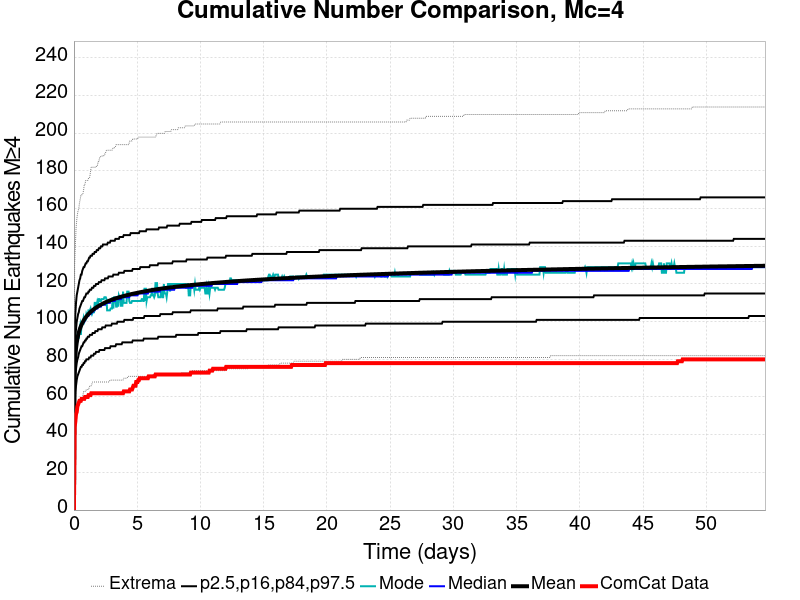

Source data for this figure (header and first rows):
Time (days), ComCat Data, Simulation Mean, Simulation Median, Simulation Mode, Simulation Minimum, Simulation Maximum, 2.5 %-ile, 16 %-ile, 84 %-ile, 97.5 %-ile
0.0, 0.0, 0.0, 0.0, 0.0, 0.0, 0.0, 0.0, 0.0, 0.0, 0.0
0.05468, 44.0, 73.62, 73.0, 76.0, 43.0, 130.0, 56.0, 64.0, 83.0, 95.0
0.1094, 47.0, 81.49, 81.0, 83.0, 47.0, 140.0, 63.0, 71.0, 92.0, 104.0
0.164, 51.0, 85.83, 85.0, 85.0, 50.0, 149.0, 66.0, 75.0, 96.0, 110.0
0.2187, 52.0, 88.78, 88.0, 86.0, 52.0, 154.0, 69.0, 78.0, 100.0, 114.0
0.2734, 55.0, 90.99, 90.0, 93.0, 54.0, 157.0, 71.0, 80.0, 102.0, 116.0
0.3281, 56.0, 92.77, 92.0, 94.0, 56.0, 159.0, 72.0, 81.0, 104.0, 118.0
0.3828, 57.0, 94.23, 94.0, 91.0, 56.0, 160.0, 73.0, 83.0, 105.0, 120.0
0.4374, 58.0, 95.49, 95.0, 96.0, 57.0, 163.0, 74.0, 84.0, 107.0, 122.0
0.4921, 58.0, 96.58, 96.0, 98.0, 58.0, 165.0, 75.0, 85.0, 108.0, 123.0
0.5468, 58.0, 97.55, 97.0, 93.0, 59.0, 167.0, 76.0, 86.0, 109.0, 125.0
0.6015, 59.0, 98.4, 98.0, 99.0, 59.0, 167.0, 76.0, 87.0, 110.0, 125.0
0.6562, 59.0, 99.2, 99.0, 99.0, 60.0, 168.0, 77.0, 87.0, 111.0, 127.0
0.7108, 59.0, 99.94, 99.0, 100.0, 61.0, 168.0, 77.0, 88.0, 111.0, 128.0
0.7655, 59.0, 100.6, 100.0, 102.0, 63.0, 170.0, 78.0, 89.0, 112.0, 129.0
0.8202, 59.0, 101.2, 100.0, 100.0, 63.0, 173.0, 78.0, 89.0, 113.0, 129.0
0.8749, 60.0, 101.8, 101.0, 101.0, 63.0, 173.0, 79.0, 90.0, 113.0, 130.0
0.9296, 60.0, 102.3, 102.0, 101.0, 63.0, 175.0, 79.0, 90.0, 114.0, 131.0
0.9842, 60.0, 102.8, 102.0, 104.0, 64.0, 175.0, 80.0, 91.0, 115.0, 131.0
1.039, 60.0, 103.2, 103.0, 103.0, 64.0, 175.0, 80.0, 91.0, 115.0, 132.0
1.094, 60.0, 103.7, 103.0, 103.0, 64.0, 175.0, 80.0, 92.0, 115.0, 132.0
1.148, 61.0, 104.1, 103.0, 106.0, 64.0, 176.0, 80.0, 92.0, 116.0, 133.0
1.203, 61.0, 104.5, 104.0, 106.0, 65.0, 176.0, 81.0, 92.0, 116.0, 134.0
1.258, 61.0, 104.8, 104.0, 106.0, 66.0, 177.0, 81.0, 93.0, 117.0, 134.0
1.312, 61.0, 105.2, 104.0, 107.0, 66.0, 180.0, 81.0, 93.0, 117.0, 135.0
1.367, 62.0, 105.5, 105.0, 105.0, 66.0, 182.0, 82.0, 93.0, 117.0, 135.0
1.422, 62.0, 105.8, 105.0, 104.0, 67.0, 182.0, 82.0, 93.0, 118.0, 135.0
1.476, 62.0, 106.1, 105.0, 105.0, 68.0, 182.0, 82.0, 94.0, 118.0, 136.0
1.531, 62.0, 106.4, 106.0, 105.0, 68.0, 182.0, 82.0, 94.0, 118.0, 136.0
1.586, 62.0, 106.7, 106.0, 105.0, 68.0, 182.0, 83.0, 94.0, 119.0, 136.0
1.64, 62.0, 107, 106.0, 110.0, 68.0, 182.0, 83.0, 94.0, 119.0, 137.0
1.695, 62.0, 107.2, 107.0, 110.0, 68.0, 182.0, 83.0, 95.0, 119.0, 137.0
1.75, 62.0, 107.5, 107.0, 108.0, 68.0, 182.0, 84.0, 95.0, 120.0, 137.0
1.804, 62.0, 107.8, 107.0, 109.0, 68.0, 183.0, 84.0, 95.0, 120.0, 138.0
1.859, 62.0, 108, 107.0, 111.0, 68.0, 183.0, 84.0, 95.0, 120.0, 138.0
1.914, 62.0, 108.2, 108.0, 110.0, 68.0, 185.0, 84.0, 96.0, 120.0, 138.0
1.968, 62.0, 108.4, 108.0, 112.0, 68.0, 185.0, 84.0, 96.0, 121.0, 139.0
2.023, 62.0, 108.6, 108.0, 112.0, 68.0, 187.0, 85.0, 96.0, 121.0, 139.0
2.078, 62.0, 108.9, 108.0, 111.0, 68.0, 187.0, 85.0, 96.0, 121.0, 139.0
2.133, 62.0, 109.1, 108.0, 111.0, 68.0, 188.0, 85.0, 96.0, 121.0, 140.0
2.187, 62.0, 109.3, 109.0, 112.0, 68.0, 188.0, 85.0, 96.0, 122.0, 140.0
2.242, 62.0, 109.5, 109.0, 112.0, 68.0, 188.0, 85.0, 97.0, 122.0, 140.0
2.297, 62.0, 109.7, 109.0, 112.0, 68.0, 188.0, 85.0, 97.0, 122.0, 141.0
2.351, 62.0, 109.8, 109.0, 112.0, 68.0, 188.0, 85.0, 97.0, 122.0, 141.0
2.406, 62.0, 110, 109.0, 113.0, 68.0, 189.0, 85.0, 97.0, 122.0, 141.0
2.461, 62.0, 110.2, 109.0, 113.0, 68.0, 189.0, 86.0, 97.0, 123.0, 141.0
2.515, 62.0, 110.4, 110.0, 113.0, 68.0, 190.0, 86.0, 98.0, 123.0, 141.0
2.57, 62.0, 110.5, 110.0, 112.0, 68.0, 191.0, 86.0, 98.0, 123.0, 141.0
2.625, 62.0, 110.7, 110.0, 106.0, 68.0, 191.0, 86.0, 98.0, 123.0, 141.0
2.679, 62.0, 110.8, 110.0, 106.0, 68.0, 191.0, 86.0, 98.0, 123.0, 142.0
2.734, 62.0, 111, 110.0, 106.0, 68.0, 191.0, 86.0, 98.0, 124.0, 142.0
2.789, 62.0, 111.1, 110.0, 106.0, 68.0, 191.0, 86.0, 98.0, 124.0, 142.0
2.843, 62.0, 111.3, 110.0, 106.0, 69.0, 191.0, 86.0, 98.0, 124.0, 142.0
2.898, 62.0, 111.4, 111.0, 107.0, 69.0, 191.0, 87.0, 98.0, 124.0, 143.0
2.953, 62.0, 111.6, 111.0, 107.0, 69.0, 191.0, 87.0, 98.0, 124.0, 143.0
3.007, 62.0, 111.7, 111.0, 107.0, 69.0, 191.0, 87.0, 99.0, 124.0, 143.0
3.062, 62.0, 111.8, 111.0, 113.0, 69.0, 192.0, 87.0, 99.0, 124.0, 143.0
3.117, 62.0, 112, 111.0, 107.0, 69.0, 192.0, 87.0, 99.0, 125.0, 143.0
3.171, 62.0, 112.1, 111.0, 113.0, 69.0, 192.0, 87.0, 99.0, 125.0, 143.0
3.226, 62.0, 112.2, 111.0, 113.0, 69.0, 193.0, 87.0, 99.0, 125.0, 143.0
... 940 more rows
